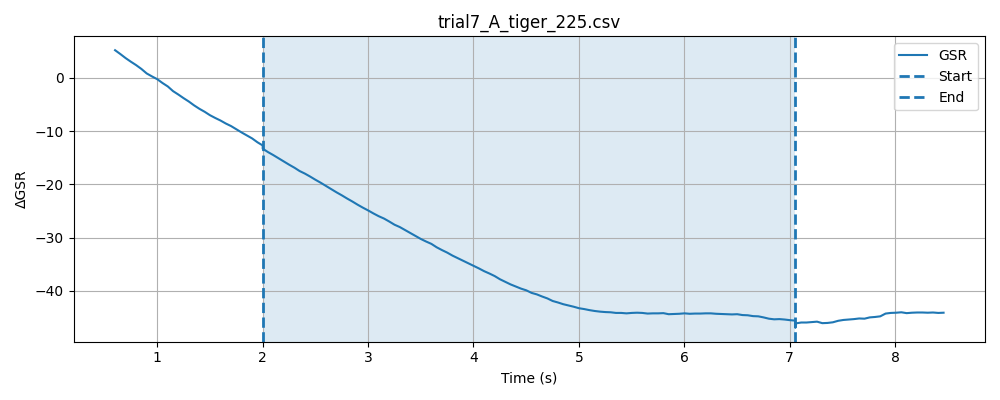

The table this chart was drawn from, first rows:
timestamp, elapsed_sec, gsr_raw, phase
1778477385, 0.00019, 2277, baseline
1778477385, 0.0497, 2279, baseline
1778477385, 0.0999, 2275, baseline
1778477385, 0.1498, 2274, baseline
1778477385, 0.1997, 2275, baseline
1778477385, 0.2498, 2277, baseline
1778477385, 0.2998, 2271, baseline
1778477385, 0.3499, 2269, baseline
1778477385, 0.4, 2273, baseline
1778477385, 0.45, 2270, baseline
1778477385, 0.5001, 2274, baseline
1778477385, 0.5501, 2269, baseline
1778477385, 0.6001, 2269, baseline
1778477385, 0.6501, 2268, baseline
1778477385, 0.7001, 2269, baseline
1778477386, 0.75, 2267, baseline
1778477386, 0.8, 2264, baseline
1778477386, 0.85, 2265, baseline
1778477386, 0.9001, 2261, baseline
1778477386, 0.9502, 2260, baseline
1778477386, 1, 2262, baseline
1778477386, 1.05, 2260, baseline
1778477386, 1.1, 2261, baseline
1778477386, 1.15, 2261, baseline
1778477386, 1.2, 2259, baseline
1778477386, 1.25, 2259, baseline
1778477386, 1.3, 2260, baseline
1778477386, 1.35, 2258, baseline
1778477386, 1.4, 2258, baseline
1778477386, 1.45, 2257, baseline
1778477386, 1.5, 2256, baseline
1778477386, 1.55, 2257, baseline
1778477386, 1.6, 2256, baseline
1778477386, 1.651, 2255, baseline
1778477386, 1.7, 2254, baseline
1778477387, 1.751, 2252, baseline
1778477387, 1.801, 2253, baseline
1778477387, 1.851, 2252, baseline
1778477387, 1.9, 2252, baseline
1778477387, 1.951, 2251, baseline
1778477387, 2.001, 2251, baseline
1778477387, 0.0476, 2250, stimulus
1778477387, 0.09735, 2249, stimulus
1778477387, 0.1474, 2248, stimulus
1778477387, 0.1974, 2248, stimulus
1778477387, 0.2475, 2248, stimulus
1778477387, 0.2975, 2248, stimulus
1778477387, 0.3506, 2246, stimulus
1778477387, 0.3976, 2246, stimulus
1778477387, 0.4475, 2245, stimulus
1778477387, 0.4977, 2245, stimulus
1778477387, 0.548, 2242, stimulus
1778477387, 0.598, 2243, stimulus
1778477387, 0.648, 2243, stimulus
1778477387, 0.698, 2241, stimulus
1778477388, 0.748, 2242, stimulus
1778477388, 0.7981, 2242, stimulus
1778477388, 0.8481, 2241, stimulus
1778477388, 0.8981, 2240, stimulus
1778477388, 0.9481, 2239, stimulus
... 149 more rows
